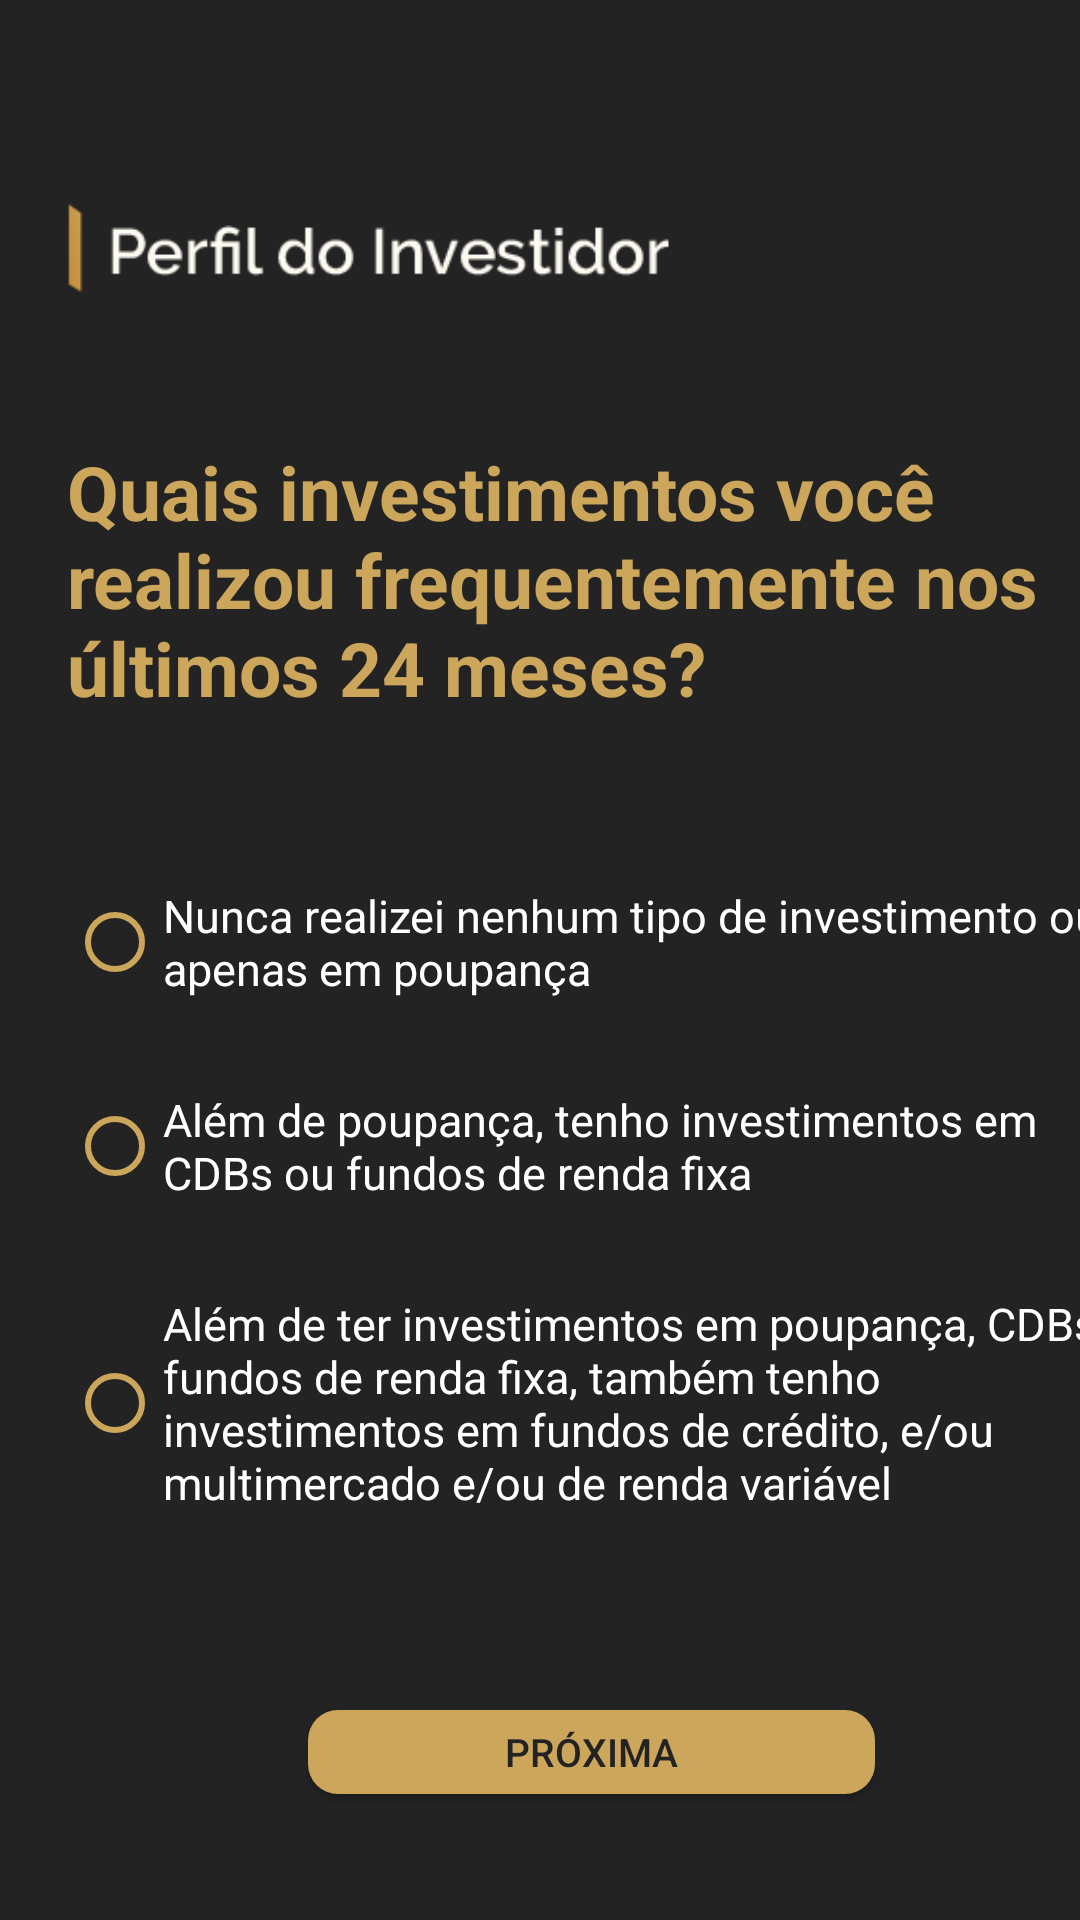

Here is an Android app screen rendered from its layout file. Give the layout XML and the strings, colors and styles it references.
<!-- AndroidManifest.xml: application theme Theme.TraderMeTcc -->
<!-- res/layout/activity_pdi_quarto.xml -->
<?xml version="1.0" encoding="utf-8"?>
<androidx.constraintlayout.widget.ConstraintLayout xmlns:android="http://schemas.android.com/apk/res/android"
    xmlns:app="http://schemas.android.com/apk/res-auto"
    xmlns:tools="http://schemas.android.com/tools"
    android:layout_width="match_parent"
    android:layout_height="match_parent"
    tools:context=".PDI_Quarto"
    android:background="#232323">


    <RadioGroup
        android:id="@+id/radioGroup"
        android:layout_width="348dp"
        android:layout_height="266dp"
        android:layout_marginTop="12dp"
        app:layout_constraintEnd_toEndOf="@+id/textView"
        app:layout_constraintHorizontal_bias="0.0"
        app:layout_constraintStart_toStartOf="@+id/imageView8"
        app:layout_constraintTop_toBottomOf="@+id/textView">

        <RadioButton
            android:id="@+id/radioButton2"
            android:layout_width="match_parent"
            android:layout_height="wrap_content"
            android:buttonTint="#cba65b"
            android:paddingTop="15dp"
            android:paddingBottom="15dp"
            android:text="Nunca realizei nenhum tipo de
investimento ou apenas em poupança"

            android:textColor="#ffffff"
            android:textSize="15sp" />

        <RadioButton
            android:id="@+id/radioButton"
            android:layout_width="match_parent"
            android:layout_height="wrap_content"
            android:buttonTint="#cba65b"
            android:paddingTop="15dp"
            android:paddingBottom="15dp"
            android:text="Além de poupança, tenho investimentos
em CDBs ou fundos de renda fixa"
            android:textColor="#ffffff"
            android:textSize="15sp" />

        <RadioButton
            android:id="@+id/radioButton3"
            android:layout_width="match_parent"
            android:layout_height="wrap_content"
            android:buttonTint="#cba65b"
            android:paddingTop="15dp"
            android:paddingBottom="15dp"
            android:text="Além de ter investimentos em poupança,
CDBs, fundos de renda fixa, também
tenho investimentos em fundos de
crédito, e/ou multimercado e/ou
de renda variável"
            android:textColor="#ffffff"
            android:textSize="15sp" />
    </RadioGroup>

    <androidx.appcompat.widget.AppCompatButton
        android:id="@+id/next04"
        android:layout_width="189dp"
        android:layout_height="28dp"
        android:layout_marginTop="24dp"
        android:background="@drawable/botao_customizado"
        android:shadowColor="#A8A8A8"
        android:text="Próxima"
        android:textColor="#232323"
        android:textSize="13sp"
        app:layout_constraintEnd_toEndOf="@+id/radioGroup"
        app:layout_constraintHorizontal_bias="0.506"
        app:layout_constraintStart_toStartOf="@+id/radioGroup"
        app:layout_constraintTop_toBottomOf="@+id/radioGroup" />

    <TextView
        android:id="@+id/textView"
        android:layout_width="346dp"
        android:layout_height="121dp"
        android:layout_marginTop="36dp"
        android:text="Quais investimentos você realizou
frequentemente nos últimos 24
meses?"
        android:textColor="#cba65b"
        android:textSize="25sp"
        android:textStyle="bold"
        app:layout_constraintEnd_toEndOf="@+id/imageView8"
        app:layout_constraintHorizontal_bias="0.0"
        app:layout_constraintStart_toStartOf="@+id/imageView8"
        app:layout_constraintTop_toBottomOf="@+id/imageView8" />

    <ImageView
        android:id="@+id/imageView8"
        android:layout_width="212dp"
        android:layout_height="51dp"
        android:layout_marginTop="60dp"
        app:layout_constraintEnd_toEndOf="parent"
        app:layout_constraintHorizontal_bias="0.15"
        app:layout_constraintStart_toStartOf="parent"
        app:layout_constraintTop_toTopOf="parent"
        app:srcCompat="@drawable/pdi_logo" />
</androidx.constraintlayout.widget.ConstraintLayout>
<!-- resources referenced by this layout -->
<resources>
  <!-- drawable botao_customizado (drawable) -->
  <?xml version="1.0" encoding="utf-8"?>
  <shape xmlns:android="http://schemas.android.com/apk/res/android" android:shape="rectangle" >
      <corners
          android:radius="10dp"
          />
      <solid
          android:color="#cba65b"
          />
      <padding
          android:left="0dp"
          android:top="0dp"
          android:right="0dp"
          android:bottom="0dp"
          />
      <size
          android:width="270dp"
          android:height="60dp"
          />
  </shape>
  <!-- drawable pdi_logo: png bitmap (drawable, 8168 bytes) -->
  <style name="Theme.TraderMeTcc" parent="Theme.MaterialComponents.DayNight.DarkActionBar">
          
          <item name="colorPrimary">@color/padrao</item>
          <item name="colorPrimaryVariant">@color/padrao</item>
          <item name="colorOnPrimary">@color/white</item>
          
          <item name="colorSecondary">@color/teal_200</item>
          <item name="colorSecondaryVariant">@color/teal_700</item>
          <item name="colorOnSecondary">@color/black</item>
          
          <item name="android:statusBarColor" tools:targetApi="l">?attr/colorPrimaryVariant</item>
          
      </style>
  <color name="padrao">#232323</color>
  <color name="white">#FFFFFFFF</color>
  <color name="teal_200">#FF03DAC5</color>
  <color name="teal_700">#FF018786</color>
  <color name="black">#FF000000</color>
</resources>
